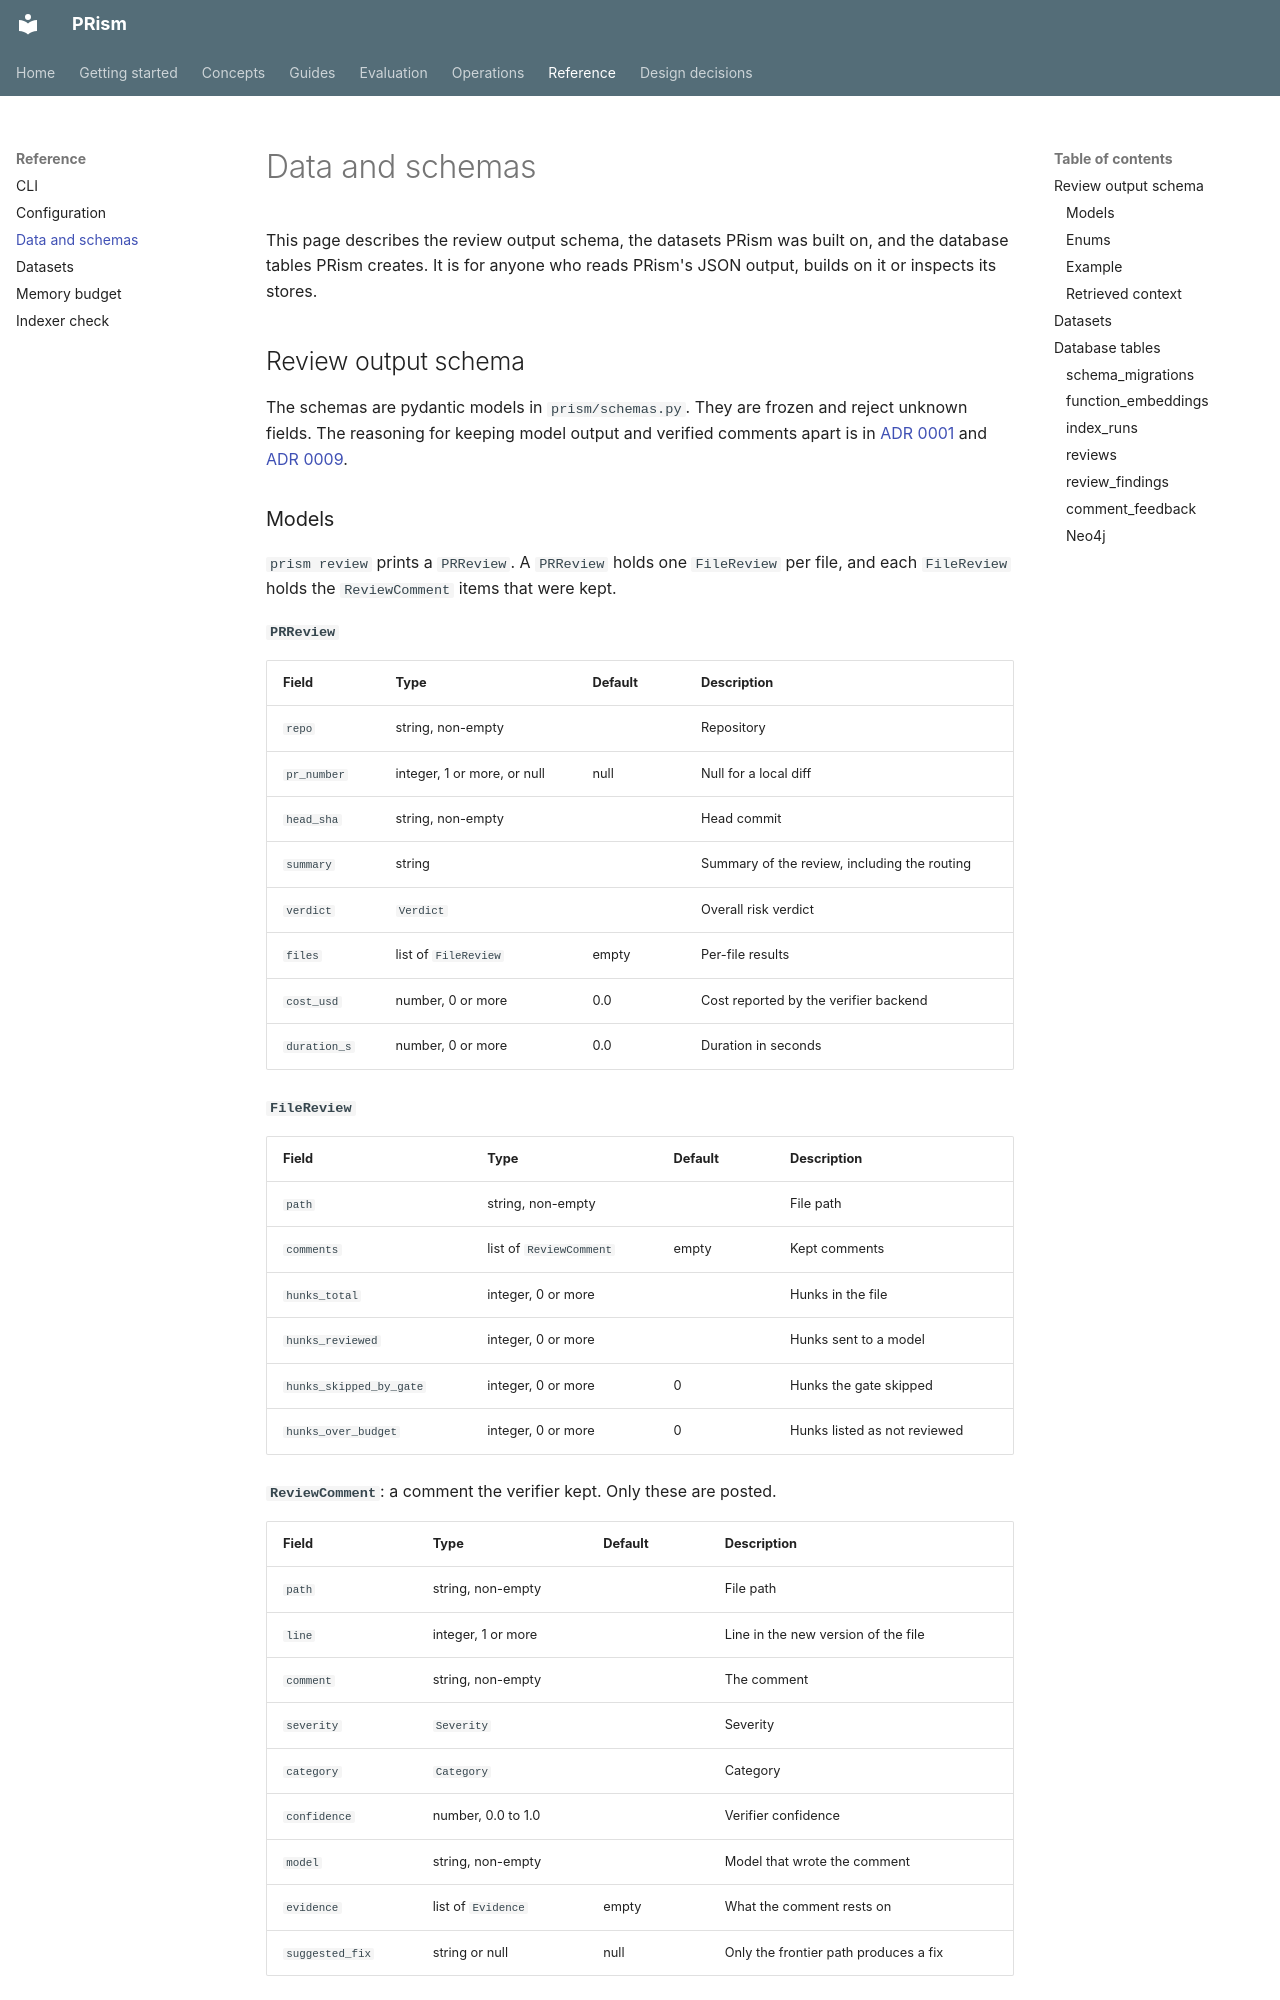

repository: ManvGit17/prism · page: reference/data-and-schemas/index.html · generator: mkdocs

# Data and schemas

This page describes the review output schema, the datasets PRism was built on, and the database
tables PRism creates. It is for anyone who reads PRism's JSON output, builds on it or inspects
its stores.

## Review output schema

The schemas are pydantic models in `prism/schemas.py`. They are frozen and reject unknown
fields. The reasoning for keeping model output and verified comments apart is in
[ADR 0001](../adr/0001-raw-and-verified-comment-schemas.md) and
[ADR 0009](../adr/0009-reviewer-fine-tuning.md).
